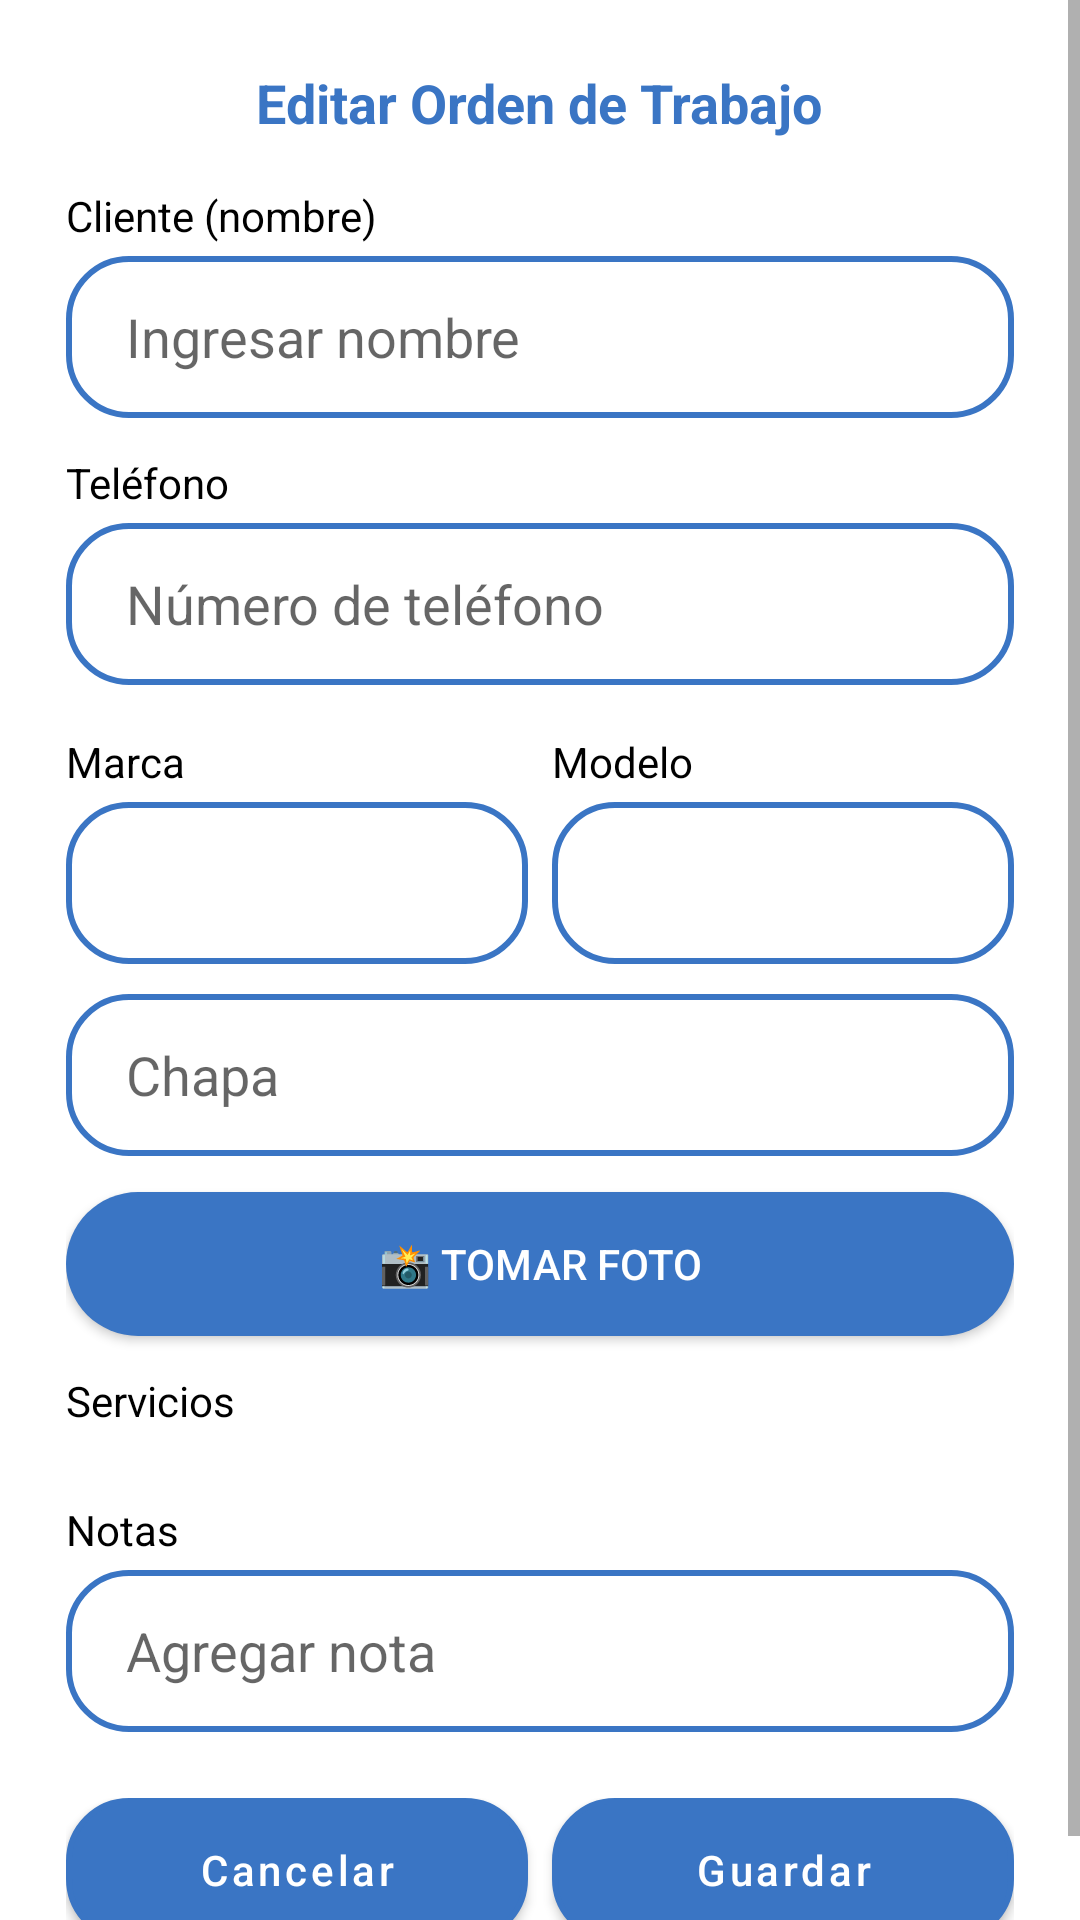

The Android layout XML behind this screen, and the referenced resources:
<!-- AndroidManifest.xml: application theme Theme.Gestaller -->
<!-- res/layout/dialog_edit_workorder.xml -->
<?xml version="1.0" encoding="utf-8"?>
<ScrollView xmlns:android="http://schemas.android.com/apk/res/android"
    xmlns:app="http://schemas.android.com/apk/res-auto"
    android:id="@+id/scrollContainer"
    android:layout_width="match_parent"
    android:layout_height="wrap_content">

    <LinearLayout
        android:layout_width="match_parent"
        android:layout_height="wrap_content"
        android:orientation="vertical"
        android:padding="22dp">

        
        <TextView
            android:id="@+id/tvTitle"
            android:layout_width="wrap_content"
            android:layout_height="wrap_content"
            android:layout_gravity="center_horizontal"
            android:layout_marginBottom="16dp"
            android:text="Editar Orden de Trabajo"
            android:textColor="@color/gestaller_blue"
            android:textSize="18sp"
            android:textStyle="bold" />

        
        <TextView
            android:layout_width="wrap_content"
            android:layout_height="wrap_content"
            android:text="Cliente (nombre)"
            android:textColor="?attr/colorOnSurface"
            android:textSize="14sp"
            android:layout_marginBottom="4dp" />

        <EditText
            android:id="@+id/etClientName"
            android:layout_width="match_parent"
            android:layout_height="54dp"
            android:layout_marginBottom="12dp"
            android:background="@drawable/rounded_border_button"
            android:hint="Ingresar nombre"
            android:paddingHorizontal="20dp"
            android:textColor="?attr/colorOnSurface" />

        
        <TextView
            android:layout_width="wrap_content"
            android:layout_height="wrap_content"
            android:text="Teléfono"
            android:textColor="?attr/colorOnSurface"
            android:textSize="14sp"
            android:layout_marginBottom="4dp" />

        <EditText
            android:id="@+id/etClientPhone"
            android:layout_width="match_parent"
            android:layout_height="54dp"
            android:layout_marginBottom="16dp"
            android:background="@drawable/rounded_border_button"
            android:hint="Número de teléfono"
            android:inputType="phone"
            android:paddingHorizontal="20dp"
            android:textColor="?attr/colorOnSurface" />

        
        <LinearLayout
            android:layout_width="match_parent"
            android:layout_height="wrap_content"
            android:orientation="horizontal"
            android:weightSum="2"
            android:layout_marginBottom="10dp">

            <LinearLayout
                android:layout_width="0dp"
                android:layout_height="wrap_content"
                android:layout_weight="1"
                android:orientation="vertical">

                <TextView
                    android:layout_width="wrap_content"
                    android:layout_height="wrap_content"
                    android:text="Marca"
                    android:textColor="?attr/colorOnSurface"
                    android:textSize="14sp"
                    android:layout_marginBottom="4dp" />

                <Spinner
                    android:id="@+id/spBrand"
                    android:layout_width="match_parent"
                    android:layout_height="54dp"
                    android:background="@drawable/rounded_border_button"
                    android:paddingHorizontal="20dp" />
            </LinearLayout>

            <LinearLayout
                android:layout_width="0dp"
                android:layout_height="wrap_content"
                android:layout_weight="1"
                android:orientation="vertical"
                android:layout_marginStart="8dp">

                <TextView
                    android:layout_width="wrap_content"
                    android:layout_height="wrap_content"
                    android:text="Modelo"
                    android:textColor="?attr/colorOnSurface"
                    android:textSize="14sp"
                    android:layout_marginBottom="4dp" />

                <Spinner
                    android:id="@+id/spModel"
                    android:layout_width="match_parent"
                    android:layout_height="54dp"
                    android:background="@drawable/rounded_border_button"
                    android:paddingHorizontal="20dp" />
            </LinearLayout>
        </LinearLayout>

        
        <EditText
            android:id="@+id/etPlate"
            android:layout_width="match_parent"
            android:layout_height="54dp"
            android:hint="Chapa"
            android:background="@drawable/rounded_border_button"
            android:paddingHorizontal="20dp"
            android:textColor="?attr/colorOnSurface"
            android:layout_marginBottom="12dp" />

        
        <Button
            android:id="@+id/btnTomarFoto"
            android:layout_width="match_parent"
            android:layout_height="wrap_content"
            android:text="📸 Tomar foto"
            android:background="@drawable/rounded_button"
            android:textColor="@color/white"
            android:layout_marginBottom="12dp" />

        
        <ImageView
            android:id="@+id/imgPreview"
            android:layout_width="match_parent"
            android:layout_height="200dp"
            android:layout_marginBottom="20dp"
            android:adjustViewBounds="true"
            android:scaleType="centerCrop"
            android:background="@drawable/rounded_border_button"
            android:contentDescription="Vista previa de la foto"
            android:visibility="gone" />

        
        <TextView
            android:layout_width="wrap_content"
            android:layout_height="wrap_content"
            android:text="Servicios"
            android:textColor="?attr/colorOnSurface"
            android:textSize="14sp"
            android:layout_marginBottom="8dp" />

        <LinearLayout
            android:id="@+id/servicesContainer"
            android:layout_width="match_parent"
            android:layout_height="wrap_content"
            android:orientation="vertical"
            android:layout_marginBottom="16dp" />

        
        <TextView
            android:layout_width="wrap_content"
            android:layout_height="wrap_content"
            android:text="Notas"
            android:textColor="?attr/colorOnSurface"
            android:textSize="14sp"
            android:layout_marginBottom="4dp" />

        <EditText
            android:id="@+id/etNotes"
            android:layout_width="match_parent"
            android:layout_height="54dp"
            android:hint="Agregar nota"
            android:background="@drawable/rounded_border_button"
            android:paddingHorizontal="20dp"
            android:textColor="?attr/colorOnSurface"
            android:layout_marginBottom="22dp" />

        
        <LinearLayout
            android:layout_width="match_parent"
            android:layout_height="wrap_content"
            android:orientation="horizontal"
            android:gravity="center">

            <Button
                android:id="@+id/btnCancelEdit"
                style="@style/Widget.App.Button"
                android:layout_width="0dp"
                android:layout_height="wrap_content"
                android:layout_weight="1"
                android:layout_marginEnd="8dp"
                android:text="Cancelar"
                android:textAllCaps="false"
                android:background="@drawable/rounded_border_button"
                app:backgroundTint="@color/gestaller_blue"
                android:textColor="@color/white" />

            <Button
                android:id="@+id/btnSaveEdit"
                style="@style/Widget.App.Button"
                android:layout_width="0dp"
                android:layout_height="wrap_content"
                android:layout_weight="1"
                android:text="Guardar"
                android:textAllCaps="false"
                android:background="@drawable/rounded_border_button"
                app:backgroundTint="@color/gestaller_blue"
                android:textColor="@color/white" />
        </LinearLayout>
    </LinearLayout>
</ScrollView>
<!-- resources referenced by this layout -->
<resources>
  <color name="gestaller_blue">#3A75C4</color>
  <color name="white">#FFFFFF</color>
  <!-- drawable rounded_border_button (drawable) -->
  <shape xmlns:android="http://schemas.android.com/apk/res/android" android:shape="rectangle">
      <solid android:color="@color/white"/>
      <stroke android:width="2dp" android:color="@color/gestaller_blue"/>
      <corners android:radius="20dp"/>
  </shape>
  <!-- drawable rounded_button (drawable) -->
  <shape xmlns:android="http://schemas.android.com/apk/res/android"
      android:shape="rectangle">
  
      <solid android:color="@color/gestaller_blue"/>
      <corners android:radius="24dp"/>
  </shape>
  <style name="Widget.App.Button" parent="Widget.MaterialComponents.Button">
          <item name="shapeAppearance">@style/ShapeAppearance.App.Button</item>
          <item name="backgroundTint">@color/gestaller_blue</item>
          <item name="android:textColor">@color/white</item>
      </style>
  <style name="ShapeAppearance.App.Button" parent="ShapeAppearance.MaterialComponents.SmallComponent">
          <item name="cornerFamily">rounded</item>
          <item name="cornerSize">24dp</item>
      </style>
  <color name="gestaller_blue_light">#5794D7</color>
  <color name="black">#000000</color>
  <color name="gestaller_gray">#B0BEC5</color>
  <style name="App.MaterialAlertDialogTheme" parent="Theme.MaterialComponents.DayNight.Dialog.Alert">
          <item name="shapeAppearance">@style/ShapeAppearance.App.Dialog</item>
          <item name="materialAlertDialogTitleTextStyle">@style/App.Title.Light</item>
      </style>
  <style name="Widget.App.FloatingActionButton" parent="Widget.MaterialComponents.FloatingActionButton">
          <item name="backgroundTint">@color/gestaller_blue</item>
          <item name="tint">@color/white</item>
      </style>
  <style name="ThemeOverlay.Gestaller.BottomSheetDialog" parent="ThemeOverlay.Material3.BottomSheetDialog">
          <item name="bottomSheetStyle">@style/CustomBottomSheetStyle</item>
      </style>
  <style name="ShapeAppearance.App.Dialog" parent="ShapeAppearance.MaterialComponents.MediumComponent">
          <item name="cornerFamily">rounded</item>
          <item name="cornerSize">28dp</item>
      </style>
  <style name="App.Title.Light" parent="MaterialAlertDialog.MaterialComponents.Title.Text">
          <item name="android:textColor">@color/gestaller_blue</item>
      </style>
  <style name="CustomBottomSheetStyle" parent="Widget.Design.BottomSheet.Modal">
          <item name="android:background">@drawable/bg_bottomsheet_rounded</item>
      </style>
  <!-- drawable bg_bottomsheet_rounded (drawable) -->
  <?xml version="1.0" encoding="utf-8"?>
  <shape xmlns:android="http://schemas.android.com/apk/res/android"
      android:shape="rectangle">
      <solid android:color="?attr/colorSurface" />
      <corners android:radius="28dp" />
  </shape>
</resources>
